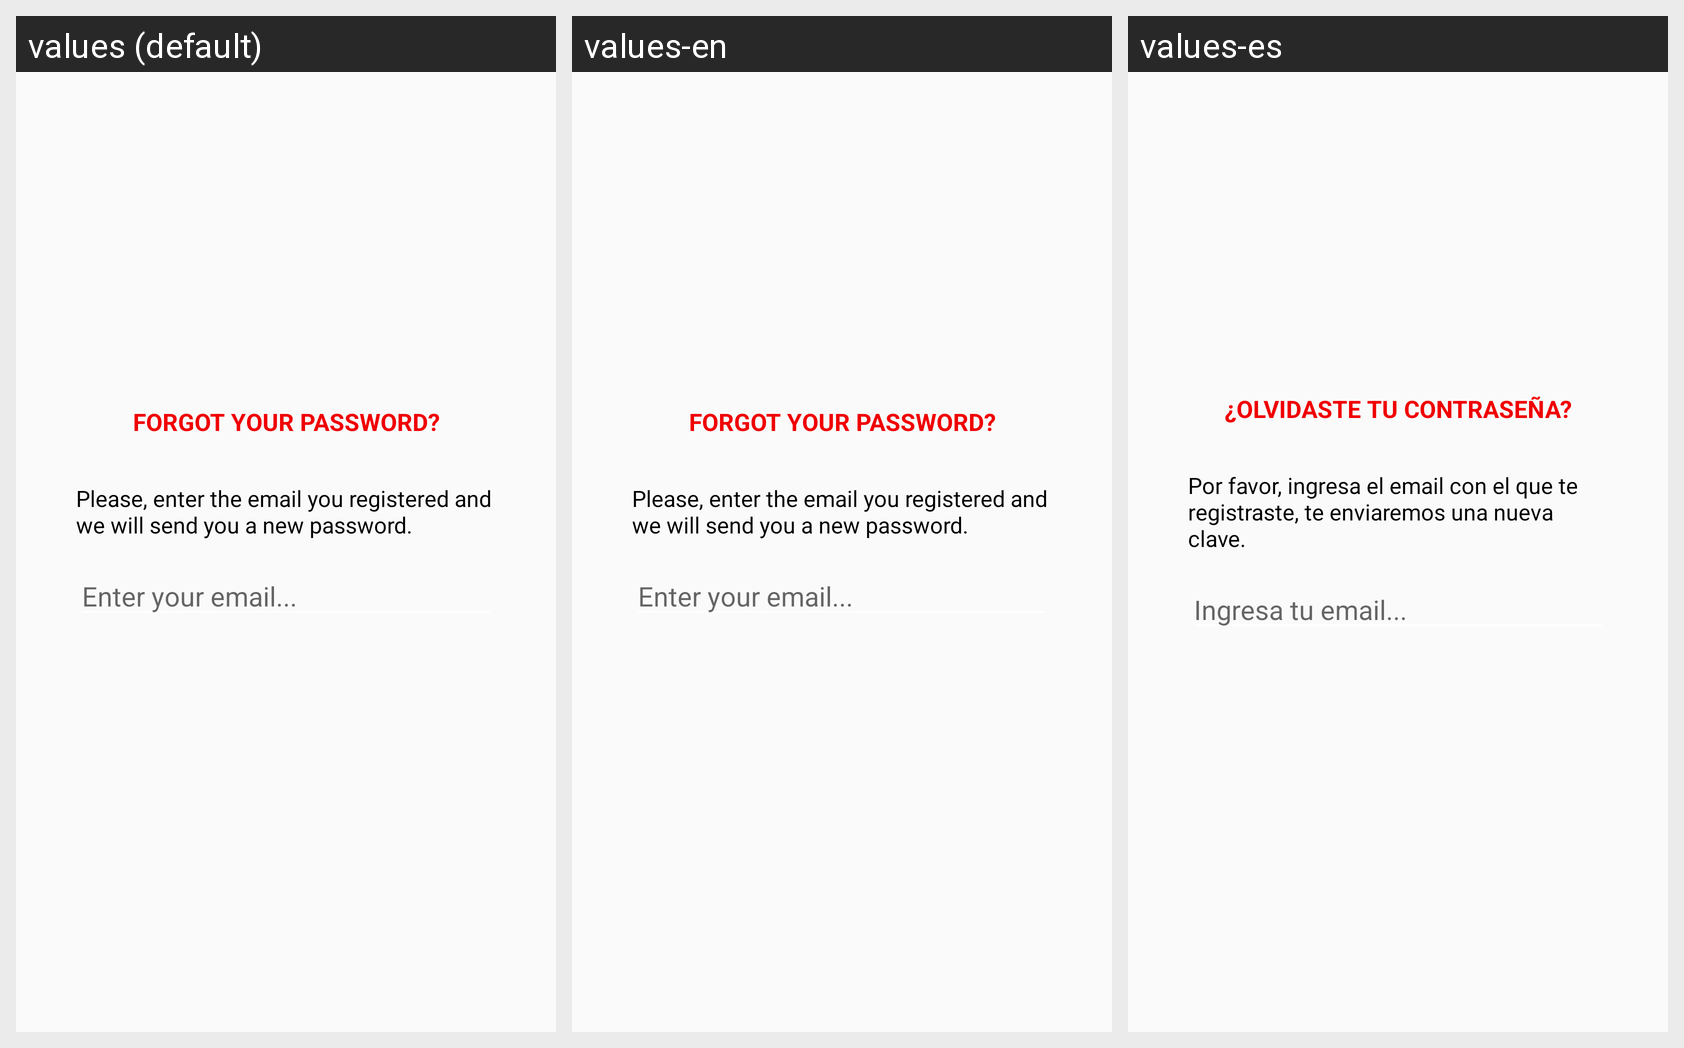

The same Android screen rendered under several of its app's locales, left to right. List the strings drawn on it with the default value and each locale's translation.
Android screen res/layout/login_dialog_forgot_password.xml rendered under 3 locales, left to right: values (default), values-en, values-es. Device: Nexus 5 (rendered at 1080×1920; each locale shown at half size, 540×960, under a caption strip naming it); theme AppTheme.
Strings drawn on this screen, with the default value and each locale's value (text and hints the layout hard-codes, and strings that could not be matched under every locale, appear in the picture but are not listed):

dialogoOlvidoPassTitle
  values: FORGOT YOUR PASSWORD?
  values-en: FORGOT YOUR PASSWORD?
  values-es: ¿OLVIDASTE TU CONTRASEÑA?

subTitleOlvidoPass
  values: Please, enter the email you registered and we will send you a new password.
  values-en: Please, enter the email you registered and we will send you a new password.
  values-es: Por favor, ingresa el email con el que te registraste, te enviaremos una nueva clave.

hintEmailOlvidoPass
  values: Enter your email...
  values-en: Enter your email...
  values-es: Ingresa tu email...
